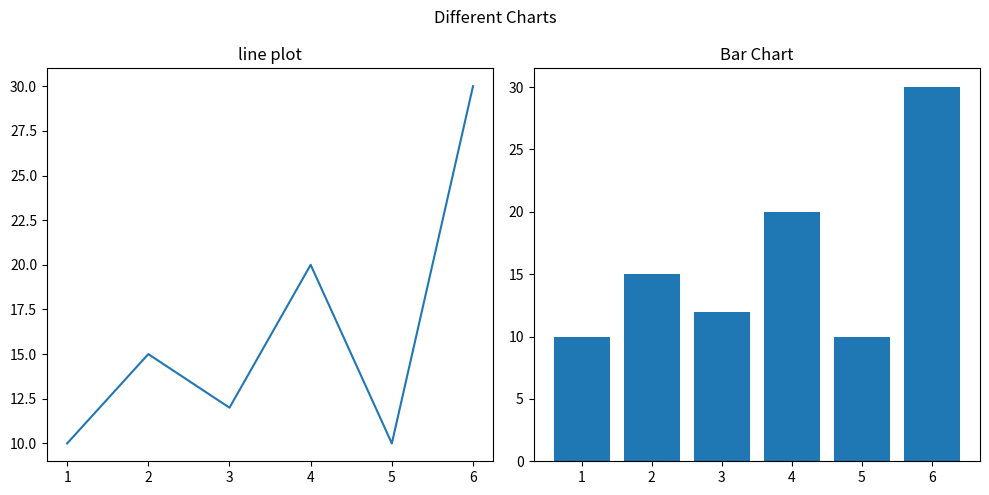

Generate this figure with matplotlib:
import matplotlib.pyplot as plt


fig, ax = plt.subplots(1,2, figsize=(10,5))

x = [1,2,3,4,5,6]
y = [10,15,12, 20, 10, 30]


ax[0].plot(x,y)

ax[0].set_title("line plot")

ax[1].bar(x,y)

ax[1].set_title("Bar Chart")

plt.suptitle("Different Charts")


plt.tight_layout()

plt.show()